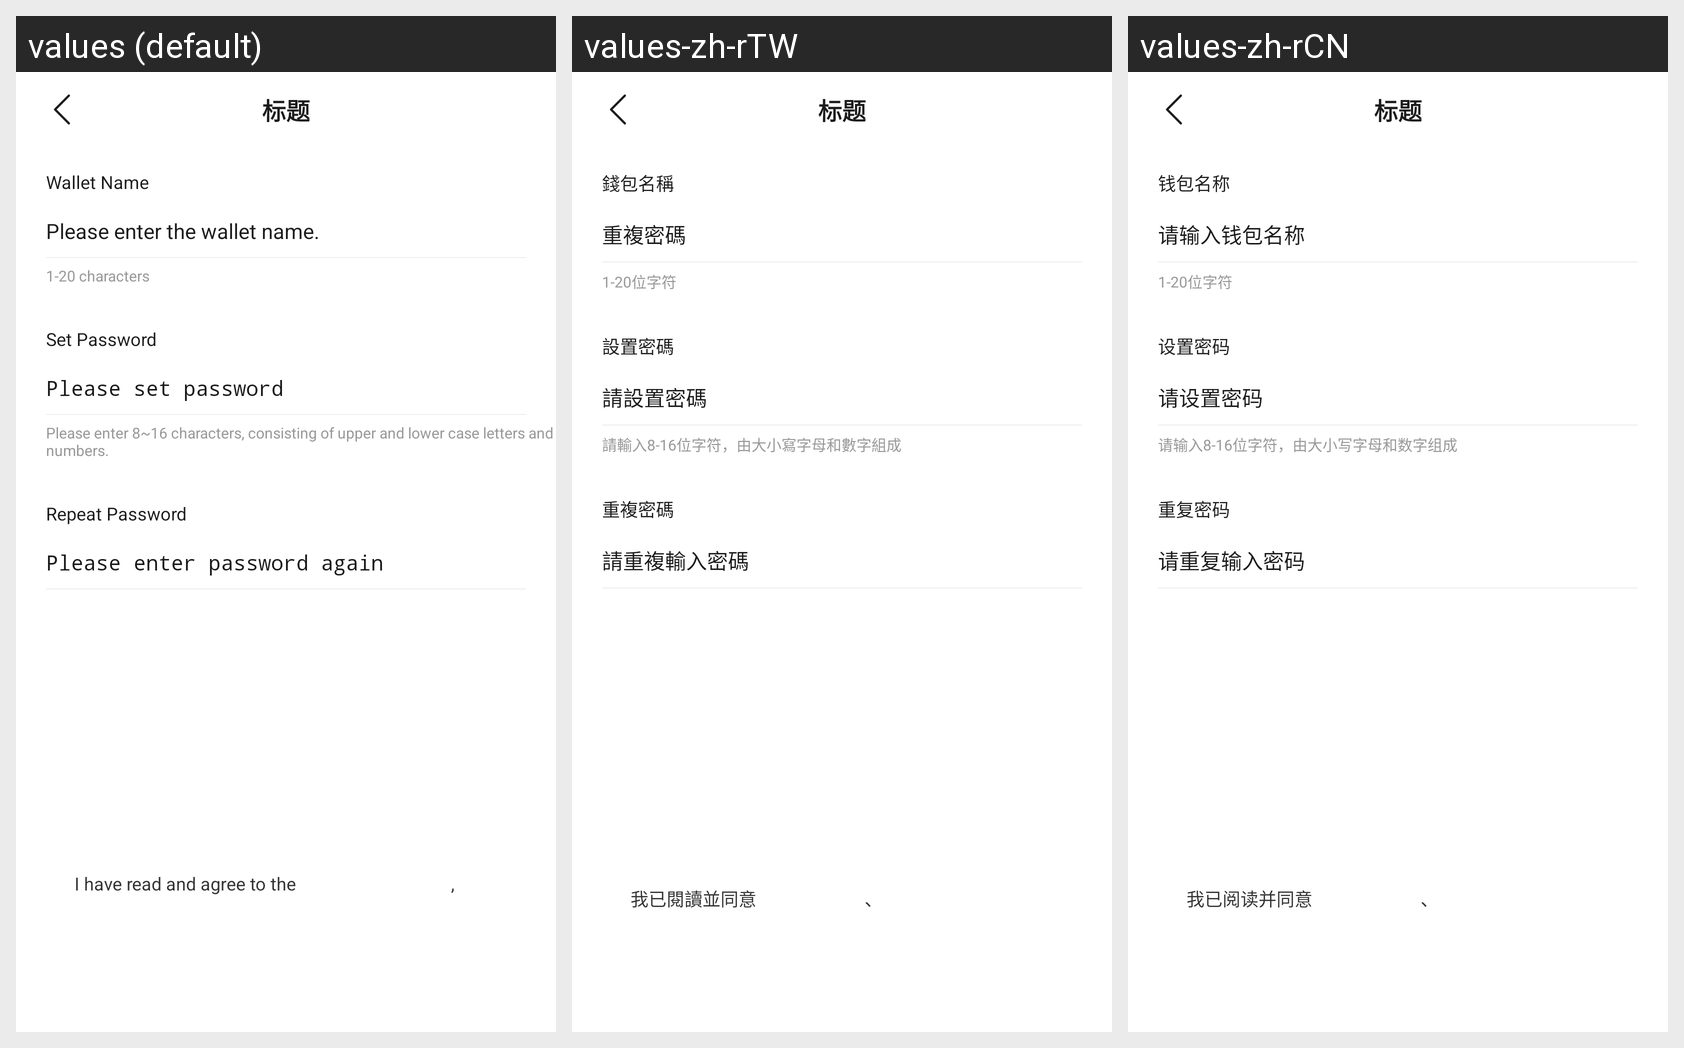

Here is an Android app screen in its default locale and in the app's own translations. Write out the translated-string differences for the strings that appear on this screen.
Android screen res/layout/activity_create_wallet.xml rendered under 3 locales, left to right: values (default), values-zh-rTW, values-zh-rCN. Device: Nexus 5 (rendered at 1080×1920; each locale shown at half size, 540×960, under a caption strip naming it); theme Theme.Value.
Strings drawn on this screen, with the default value and each locale's value (text and hints the layout hard-codes, and strings that could not be matched under every locale, appear in the picture but are not listed):

value_name
  values: Wallet Name
  values-zh-rTW: 錢包名稱
  values-zh-rCN: 钱包名称

input_wallet_name
  values: Please enter the wallet name.
  values-zh-rTW: 重複密碼
  values-zh-rCN: 请输入钱包名称

word_length
  values: 1-20 characters
  values-zh-rTW: 1-20位字符
  values-zh-rCN: 1-20位字符

set_pwd
  values: Set Password
  values-zh-rTW: 設置密碼
  values-zh-rCN: 设置密码

plz_set_pwd
  values: Please set password
  values-zh-rTW: 請設置密碼
  values-zh-rCN: 请设置密码

pwd_rule
  values: Please enter 8~16 characters, consisting of upper and lower case letters and numbers.
  values-zh-rTW: 請輸入8-16位字符，由大小寫字母和數字組成
  values-zh-rCN: 请输入8-16位字符，由大小写字母和数字组成

repwd
  values: Repeat Password
  values-zh-rTW: 重複密碼
  values-zh-rCN: 重复密码

plz_repwd
  values: Please enter password again
  values-zh-rTW: 請重複輸入密碼
  values-zh-rCN: 请重复输入密码

create_agree1
  values: I have read and agree to the Service Agreement,Privacy Agreement
  values-zh-rTW: 我已閱讀並同意《服務協定》、《隱私協議》
  values-zh-rCN: 我已阅读并同意《服务协议》、《隐私协议》
